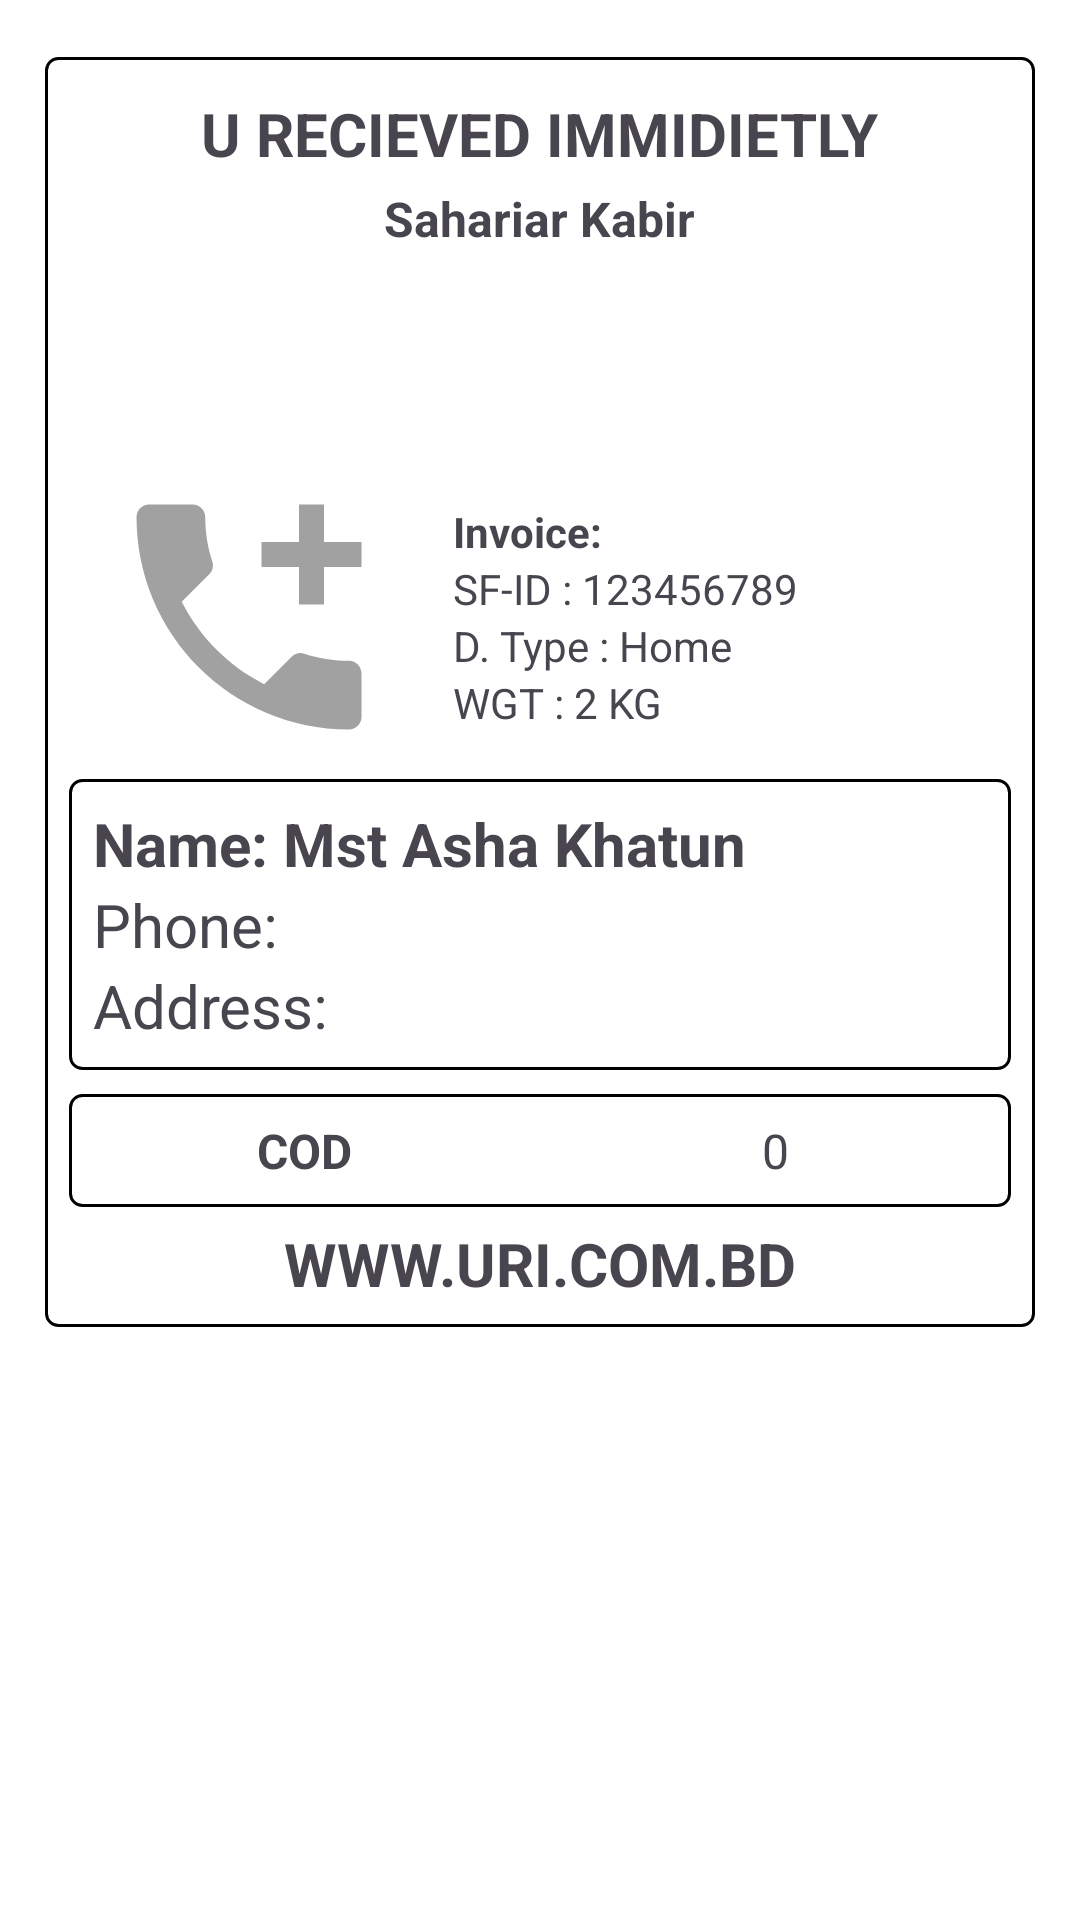

The Android layout XML behind this screen, and the referenced resources:
<!-- AndroidManifest.xml: application theme Theme.ProjectUri -->
<!-- res/layout/label_layout.xml -->
<?xml version="1.0" encoding="utf-8"?>
<LinearLayout xmlns:android="http://schemas.android.com/apk/res/android"
    android:id="@+id/labelLayout"
    android:layout_width="300dp"
    android:layout_height="wrap_content"
    android:orientation="vertical"
    android:background="@android:color/white"
    android:padding="15dp"
    android:elevation="4dp">


    <LinearLayout
        android:layout_width="match_parent"
        android:layout_height="wrap_content"
        android:background="@drawable/box_border"
        android:orientation="vertical"
        android:padding="8dp"
        android:layout_marginTop="4dp">

        <TextView
            android:layout_width="wrap_content"
            android:layout_height="wrap_content"
            android:text="U RECIEVED IMMIDIETLY"
            android:textStyle="bold"
            android:textSize="20sp"
            android:layout_gravity="center"
            android:layout_marginTop="4dp" />

        <TextView
            android:id="@+id/tvSenderName"
            android:layout_width="wrap_content"
            android:layout_height="wrap_content"
            android:text="Sahariar Kabir"
            android:textStyle="bold"
            android:textSize="16sp"
            android:layout_gravity="center"
            android:layout_marginTop="4dp" />

        <ImageView
            android:id="@+id/ivBarcode"
            android:layout_width="match_parent"
            android:layout_height="60dp"
            android:layout_marginVertical="4dp"
            android:scaleType="fitCenter"
            android:contentDescription="Barcode" />

        <LinearLayout
            android:layout_width="match_parent"
            android:layout_height="wrap_content"
            android:orientation="horizontal"
            android:gravity="center_vertical"
            android:layout_marginTop="4dp">

            <ImageView
                android:id="@+id/ivQrCode"
                android:layout_width="100dp"
                android:src="@drawable/ic_call"
                android:layout_height="100dp"
                android:layout_marginStart="10dp"
                android:contentDescription="QR Code"
                android:layout_marginEnd="8dp" />

            <LinearLayout
                android:layout_width="0dp"
                android:layout_height="wrap_content"
                android:layout_weight="1"
                android:orientation="vertical"
                android:layout_marginStart="10dp">

                <TextView
                    android:layout_width="match_parent"
                    android:layout_height="wrap_content"
                    android:id="@+id/tvInvoice"
                    android:text="Invoice:"
                    android:textStyle="bold"/>

                <TextView
                    android:layout_width="match_parent"
                    android:layout_height="wrap_content"
                    android:id="@+id/tvSfId"
                    android:text="SF-ID : 123456789" />

                <TextView
                    android:layout_width="match_parent"
                    android:layout_height="wrap_content"
                    android:id="@+id/tvDeliveryType"
                    android:text="D. Type : Home" />

                <TextView
                    android:layout_width="match_parent"
                    android:layout_height="wrap_content"
                    android:id="@+id/tvWeight"
                    android:text="WGT : 2 KG" />
            </LinearLayout>
        </LinearLayout>

        <LinearLayout
            android:layout_width="match_parent"
            android:layout_height="wrap_content"
            android:background="@drawable/box_border"
            android:orientation="vertical"
            android:padding="8dp"
            android:layout_marginTop="4dp">

            <TextView
                android:layout_width="match_parent"
                android:layout_height="wrap_content"
                android:id="@+id/tvReceiverName"
                android:text="Name: Mst Asha Khatun"
                android:textSize="20sp"
                android:textStyle="bold" />

            <TextView
                android:layout_width="match_parent"
                android:layout_height="wrap_content"
                android:id="@+id/tvReceiverPhone"
                android:textSize="20sp"
                android:text="Phone: " />

            <TextView
                android:layout_width="match_parent"
                android:layout_height="wrap_content"
                android:id="@+id/tvReceiverAddress"
                android:text="Address: "
                android:textSize="20sp"/>
        </LinearLayout>

        <LinearLayout
            android:layout_width="match_parent"
            android:layout_height="wrap_content"
            android:orientation="horizontal"
            android:background="@drawable/box_border"
            android:layout_marginTop="8dp">

            <TextView
                android:layout_height="wrap_content"
                android:layout_width="0dp"
                android:layout_weight="1"
                android:padding="8dp"
                android:text="COD"
                android:textSize="16sp"
                android:gravity="center"
                android:textStyle="bold" />

            <TextView
                android:id="@+id/tvCodAmount"
                android:layout_width="0dp"
                android:layout_height="wrap_content"
                android:layout_weight="1"
                android:padding="8dp"
                android:textSize="16sp"
                android:text="0"
                android:gravity="center" />
        </LinearLayout>

        <LinearLayout
            android:layout_width="match_parent"
            android:layout_height="wrap_content"
            android:orientation="horizontal"
            android:gravity="center"
            android:layout_marginTop="4dp">

            <TextView
                android:id="@+id/tvPrintTime"
                android:layout_width="wrap_content"
                android:textSize="20sp"
                android:layout_height="wrap_content"
                android:text="WWW.URI.COM.BD"
                android:textStyle="bold"
                android:layout_marginTop="1dp" />


        </LinearLayout>

    </LinearLayout>

</LinearLayout>
<!-- resources referenced by this layout -->
<resources>
  <!-- drawable box_border (drawable) -->
  <shape xmlns:android="http://schemas.android.com/apk/res/android"
      android:shape="rectangle">
      <solid android:color="@android:color/white"/>
      <stroke android:width="1dp" android:color="#000"/>
      <corners android:radius="4dp"/>
  </shape>
  <!-- drawable ic_call (drawable) -->
  <vector android:height="24dp" android:tint="#A1A1A1"
      android:viewportHeight="24" android:viewportWidth="24"
      android:width="24dp" xmlns:android="http://schemas.android.com/apk/res/android">
      <path android:fillColor="@android:color/white" android:pathData="M20,15.5c-1.25,0 -2.45,-0.2 -3.57,-0.57 -0.35,-0.11 -0.74,-0.03 -1.02,0.24l-2.2,2.2c-2.83,-1.44 -5.15,-3.75 -6.59,-6.59l2.2,-2.21c0.28,-0.26 0.36,-0.65 0.25,-1C8.7,6.45 8.5,5.25 8.5,4c0,-0.55 -0.45,-1 -1,-1H4c-0.55,0 -1,0.45 -1,1 0,9.39 7.61,17 17,17 0.55,0 1,-0.45 1,-1v-3.5c0,-0.55 -0.45,-1 -1,-1zM21,6h-3V3h-2v3h-3v2h3v3h2V8h3z"/>
  </vector>
  <style name="Theme.ProjectUri" parent="Base.Theme.ProjectUri" />
  <style name="Base.Theme.ProjectUri" parent="Theme.Material3.DayNight.NoActionBar">
          
          
          <item name="colorPrimary">#086471</item>
          <item name="colorPrimaryVariant">#086471</item>
          <item name="android:statusBarColor">#086471</item>
          <item name="android:windowLightStatusBar">true</item>
      </style>
</resources>
